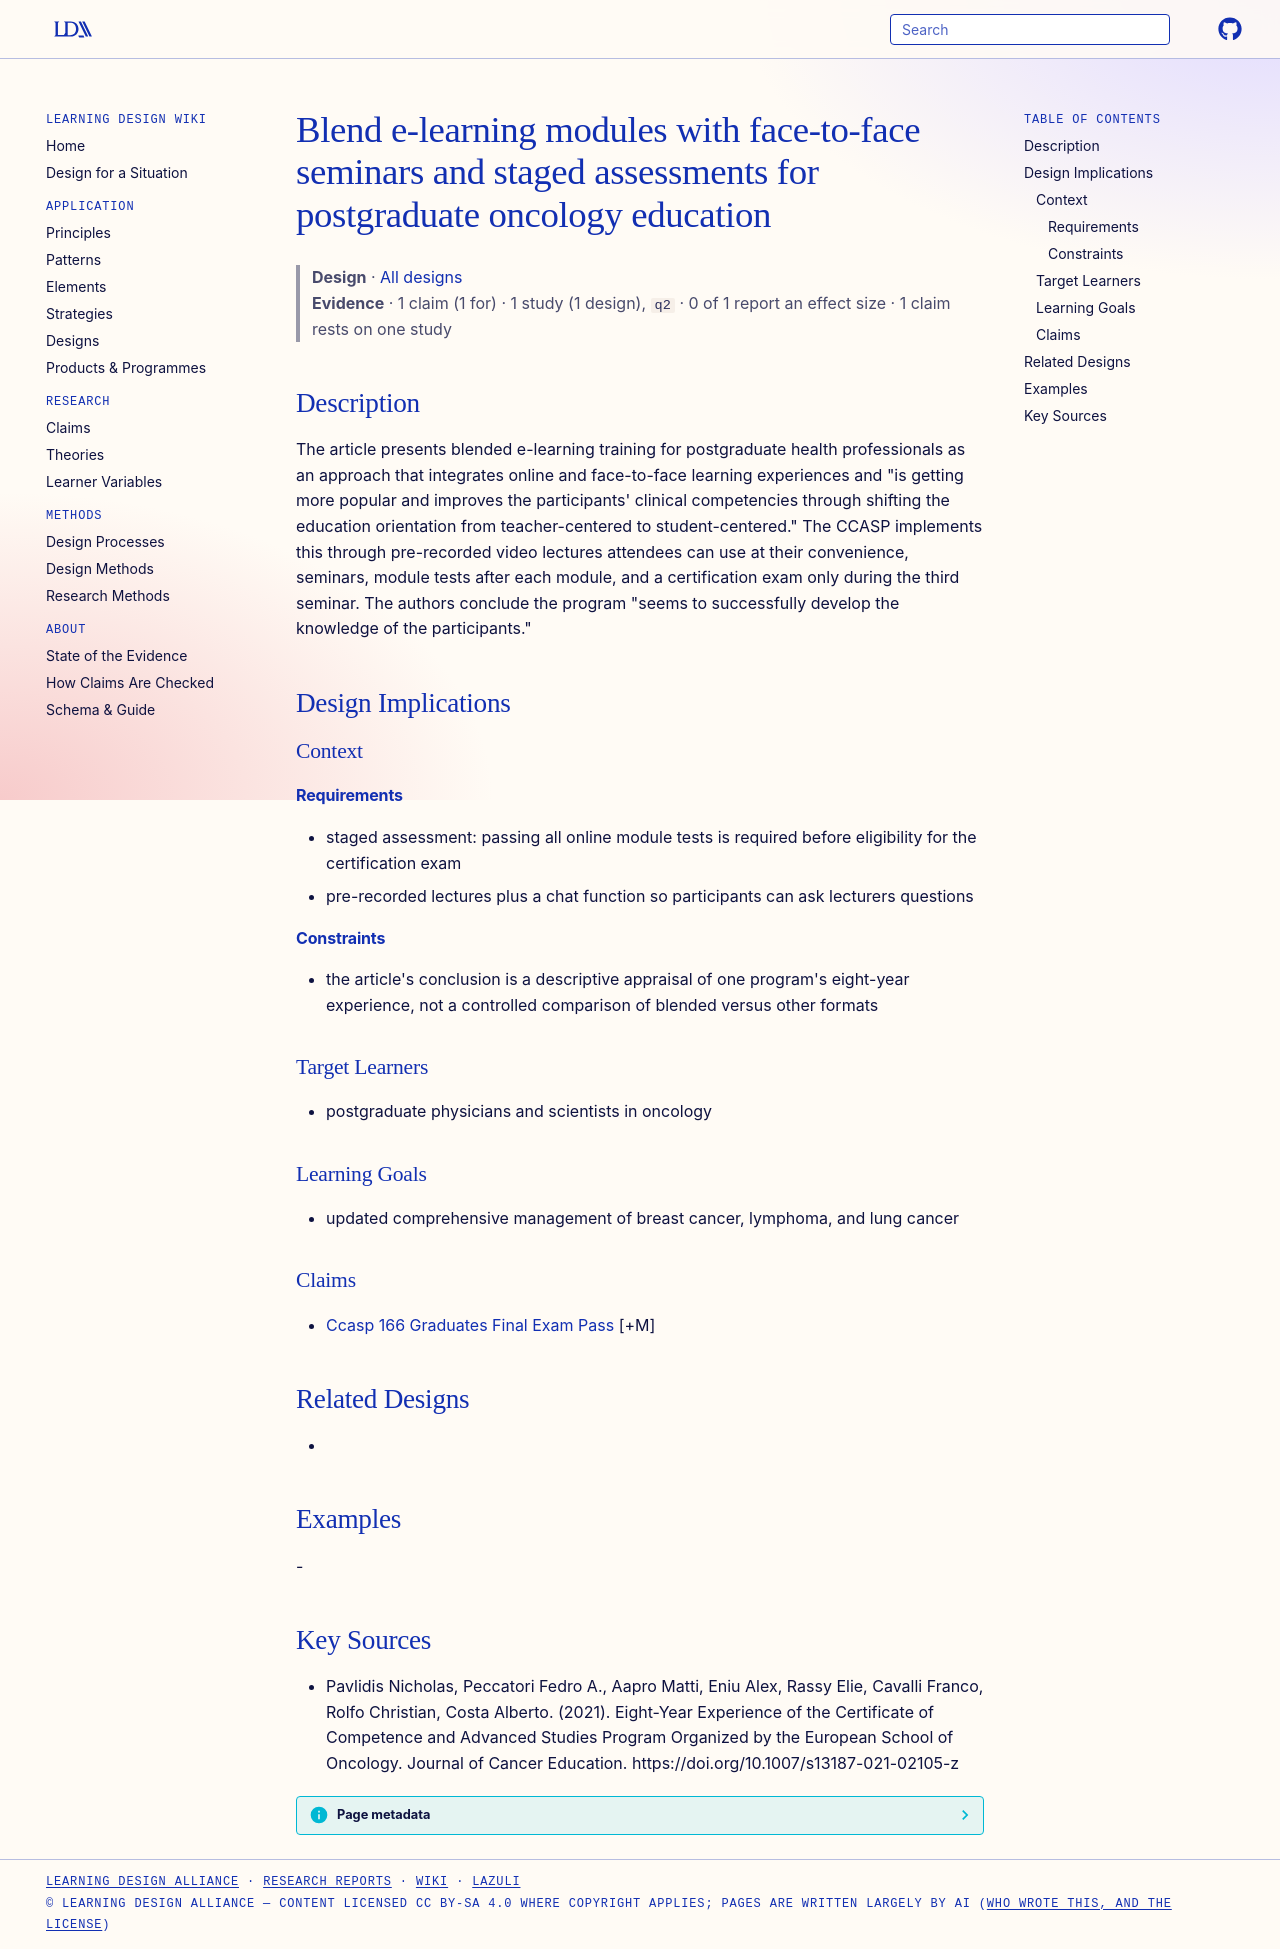

repository: Learning-Design-Alliance/learning-wiki · page: designs/blended-elearning-staged-assessment-postgraduate-oncology/index.html · generator: mkdocs

---
type: design
id: blended-elearning-staged-assessment-postgraduate-oncology
title: Blend e-learning modules with face-to-face seminars and staged assessments for postgraduate oncology education
description: "The article presents blended e-learning training for postgraduate health professionals as an approach that integrates online and face-to-face learning experiences and \"is getting more popular and improves the particip..."
status: review
generated:
  by: "process:settle-candidates"
  at: 2026-11-08
sources:
  - id: pavlidis-nicholas-2021
    resource: "https://doi.org/10.1007/s13187-021-02105-z"
    title: "Pavlidis Nicholas, Peccatori Fedro A., Aapro Matti, Eniu Alex, Rassy Elie, Cavalli Franco, Rolfo Christian, Costa Alberto. (2021). Eight-Year Experience of the Certificate of Competence and Advanced Studies Program Organized by the European School of Oncology. Journal of Cancer Education. https://doi.org/10.1007/s13187-021-02105-z"
    author: Pavlidis Nicholas, Peccatori Fedro A., Aapro Matti, Eniu Alex, Rassy Elie, Cavalli Franco, Rolfo Christian, Costa Alberto
---

# Blend e-learning modules with face-to-face seminars and staged assessments for postgraduate oncology education

> **Design** · [All designs](index.md)
> **Evidence** · 1 claim (1 for) · 1 study (1 design), `q2` · 0 of 1 report an effect size · 1 claim rests on one study

## Description
The article presents blended e-learning training for postgraduate health professionals as an approach that integrates online and face-to-face learning experiences and "is getting more popular and improves the participants' clinical competencies through shifting the education orientation from teacher-centered to student-centered." The CCASP implements this through pre-recorded video lectures attendees can use at their convenience, seminars, module tests after each module, and a certification exam only during the third seminar. The authors conclude the program "seems to successfully develop the knowledge of the participants."

## Design Implications

### Context
#### Requirements
- staged assessment: passing all online module tests is required before eligibility for the certification exam
- pre-recorded lectures plus a chat function so participants can ask lecturers questions
#### Constraints
- the article's conclusion is a descriptive appraisal of one program's eight-year experience, not a controlled comparison of blended versus other formats

### Target Learners
- postgraduate physicians and scientists in oncology

### Learning Goals
- updated comprehensive management of breast cancer, lymphoma, and lung cancer

### Claims
- [Ccasp 166 Graduates Final Exam Pass](../claims/ccasp-166-graduates-final-exam-pass.md) [+M]

## Related Designs
- 

## Examples
-

## Key Sources
- Pavlidis Nicholas, Peccatori Fedro A., Aapro Matti, Eniu Alex, Rassy Elie, Cavalli Franco, Rolfo Christian, Costa Alberto. (2021). Eight-Year Experience of the Certificate of Competence and Advanced Studies Program Organized by the European School of Oncology. Journal of Cancer Education. https://doi.org/10.1007/s13187-021-02105-z
